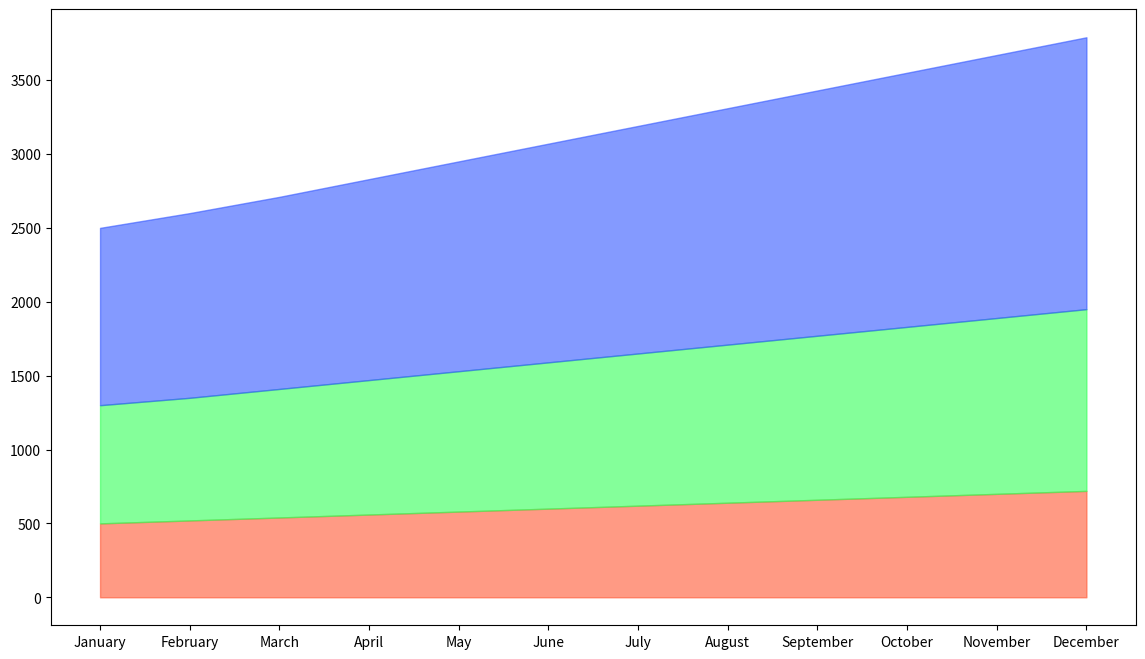

Recreate this plot in Python. (Note: this script raises an exception after producing the figure.)

import pandas as pd
import seaborn as sns
import matplotlib.pyplot as plt

data = {
    'Month': ['January', 'February', 'March', 'April', 'May', 'June', 'July',
              'August', 'September', 'October', 'November', 'December'],
    'Football': [500, 520, 540, 560, 580, 600, 620, 640, 660, 680, 700, 720],
    'Basketball': [300, 310, 330, 350, 370, 390, 410, 430, 450, 470, 490, 510],
    'Running': [400, 420, 430, 450, 470, 490, 510, 530, 550, 570, 590, 610]
}

df = pd.DataFrame(data)
df = df.set_index('Month')

df_cum = df.cumsum(axis=1)

colors = ['#FF5733', '#33FF57', '#3357FF']

plt.figure(figsize=(14, 8))

plt.fill_between(df.index, 0, df_cum['Football'], color=colors[0], alpha=0.6, label='Football')
plt.fill_between(df.index, df_cum['Football'], df_cum['Football'] + df_cum['Basketball'], color=colors[1], alpha=0.6, label='Basketball')
plt.fill_between(df.index, df_cum['Football'] + df_cum['Basketball'], df_cum['Football'] + df_cum['Basketball'] + df_cum['Running'], color=colors[2], alpha=0.6, label='Running')

for category in ['Football', 'Basketball', 'Running']:
    plt.text(df.index[-1], df_cum[category][-1] - (df_cum[category][-1] - df_cum[category].shift(1)[-1]) / 2, category, verticalalignment='center')

plt.title('Monthly Participation in Sports Activities', fontsize=18)
plt.xlabel('Month', fontsize=14)
plt.ylabel('Participants', fontsize=14)
plt.xticks(rotation=45)
plt.legend(loc='upper left')
plt.tight_layout()

plt.show()
